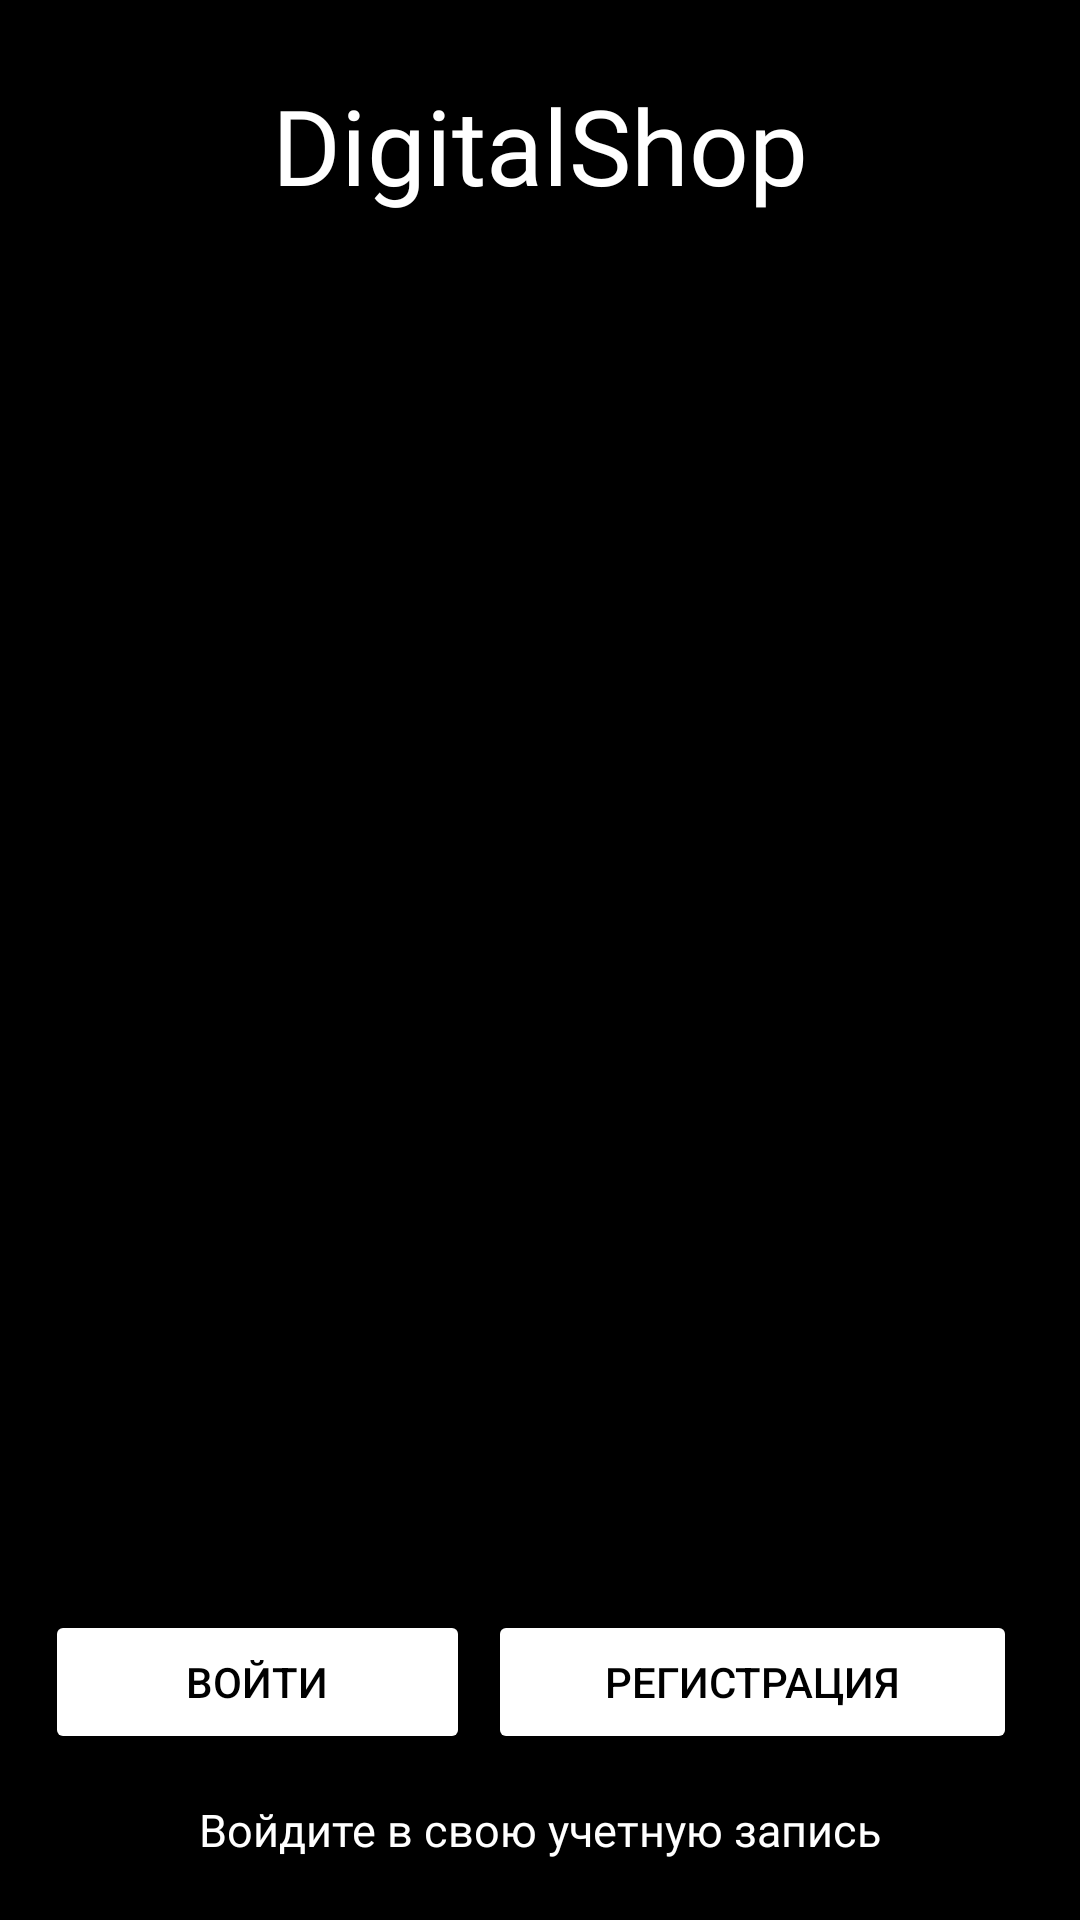

The Android layout XML behind this screen, and the referenced resources:
<!-- AndroidManifest.xml: application theme Theme.AppCompat.Light.NoActionBar -->
<!-- res/layout/activity_main.xml -->
<?xml version="1.0" encoding="utf-8"?>
<RelativeLayout
    xmlns:android="http://schemas.android.com/apk/res/android"
    xmlns:app="http://schemas.android.com/apk/res-auto"
    xmlns:tools="http://schemas.android.com/tools"
    android:layout_width="match_parent"
    android:layout_height="match_parent"
    tools:context=".MainActivity"
    android:id="@+id/root_element"
    android:background="@color/black">

    <LinearLayout
        android:layout_width="wrap_content"
        android:layout_height="wrap_content"
        android:layout_marginTop="25dp"
        android:orientation="vertical"
        android:layout_centerHorizontal="true"
        android:gravity="center">

        <TextView
            android:layout_width="wrap_content"
            android:layout_height="wrap_content"
            android:fontFamily="@font/bungee_inline"
            android:text="@string/app_name"
            android:textColor="@color/white"
            android:textSize="35sp" />

    </LinearLayout>

    <TextView
        android:id="@+id/text_bottom"
        android:layout_width="wrap_content"
        android:layout_height="wrap_content"
        android:layout_alignParentBottom="true"
        android:layout_centerHorizontal="true"
        android:layout_marginBottom="20dp"
        android:fontFamily="@font/ubuntu_light"
        android:text="@string/text_bottom"
        android:textColor="@color/white"
        android:textSize="15sp" />
    
    <LinearLayout
        android:layout_width="match_parent"
        android:layout_height="wrap_content"
        android:layout_marginTop="25dp"
        android:orientation="horizontal"
        android:weightSum="2"
        android:layout_above="@+id/text_bottom"
        android:layout_margin="15dp">

        <Button
            android:id="@+id/btnSignIn"
            android:layout_width="wrap_content"
            android:layout_height="wrap_content"
            android:layout_marginRight="6dp"
            android:layout_weight="1"
            android:backgroundTint="@color/white"
            android:textColor="@color/black"
            android:text="@string/btnSign_In"/>

        <Button
            android:id="@+id/btnRegister"
            android:layout_width="wrap_content"
            android:layout_height="wrap_content"
            android:layout_marginRight="6dp"
            android:layout_weight="1"
            android:backgroundTint="@color/white"
            android:textColor="@color/black"
            android:text="@string/btn_Regist"/>

    </LinearLayout>

</RelativeLayout>
<!-- resources referenced by this layout -->
<resources>
  <color name="black">#FF000000</color>
  <color name="white">#FFFFFFFF</color>
  <string name="app_name">DigitalShop</string>
  <string name="btnSign_In">Войти</string>
  <string name="btn_Regist">Регистрация</string>
  <string name="text_bottom">Войдите в свою учетную запись</string>
</resources>
